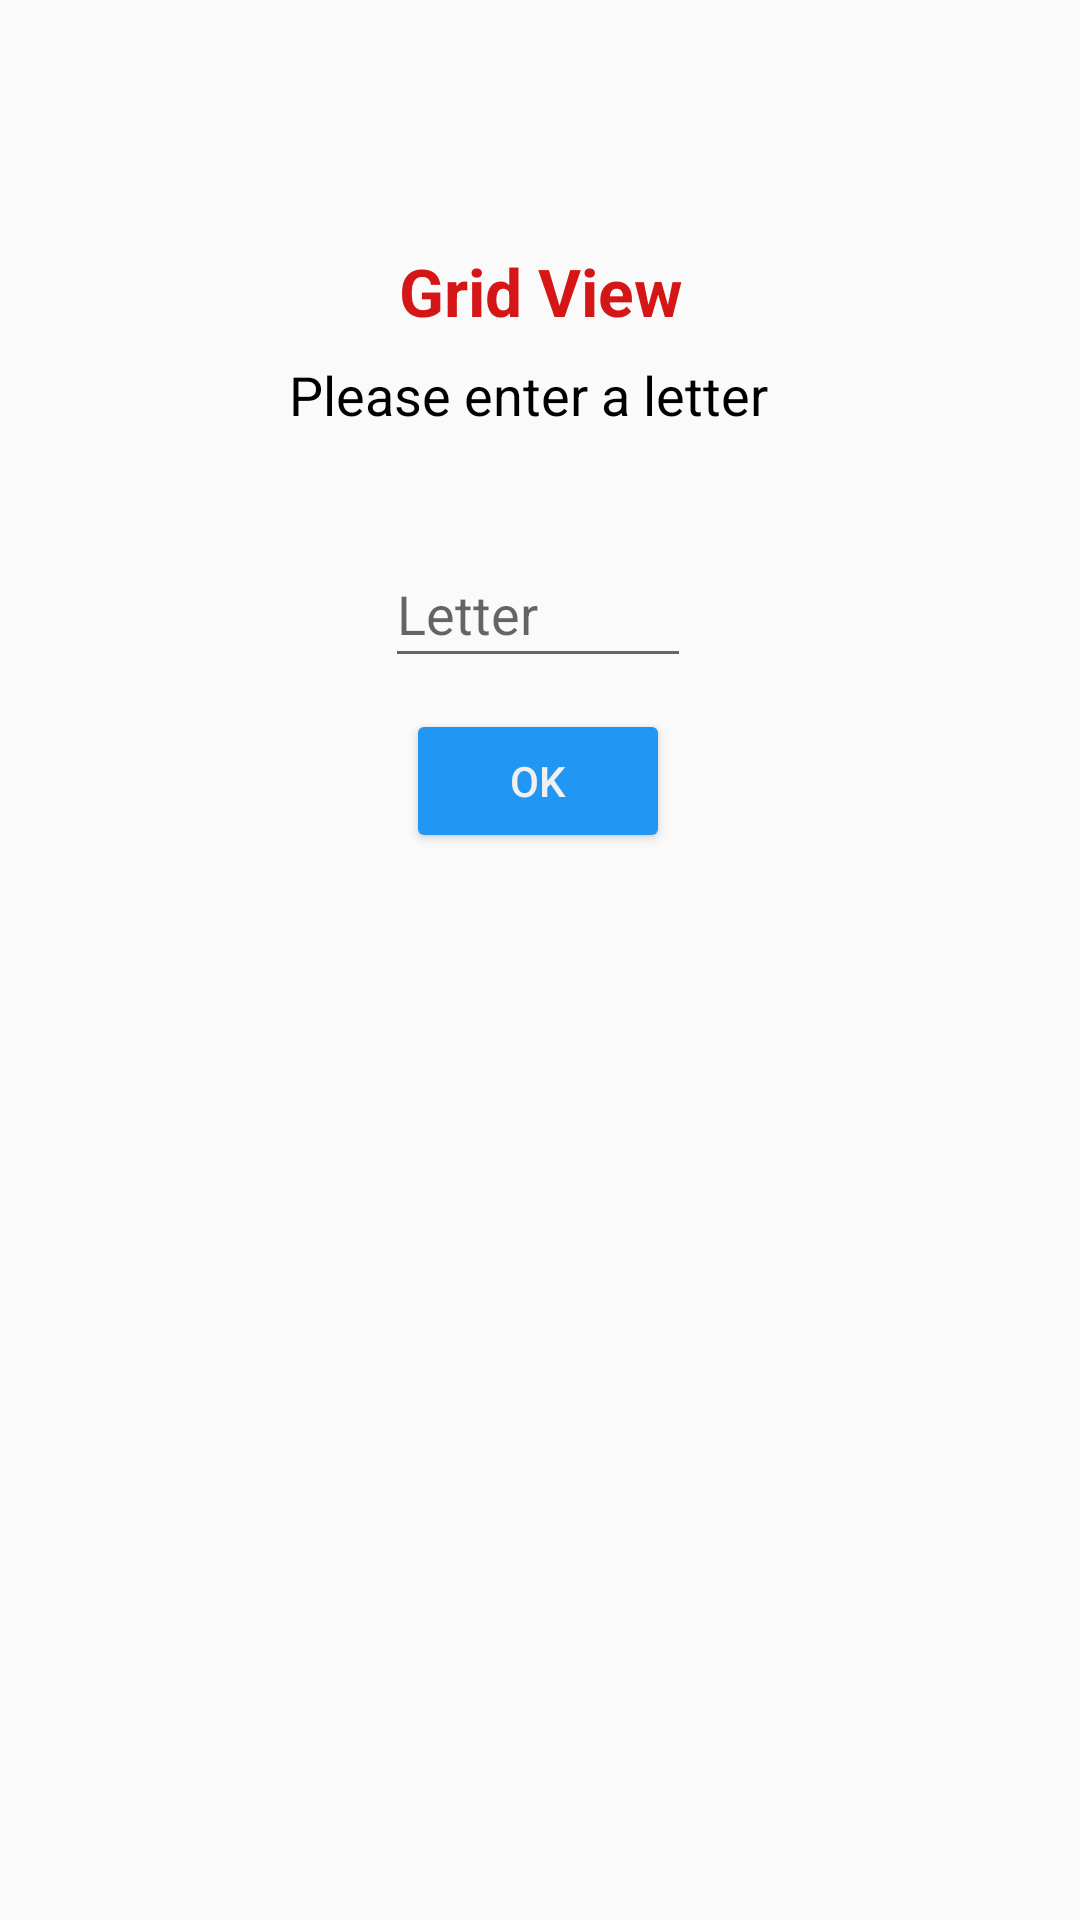

Layout XML and referenced resources for this Android screen:
<!-- AndroidManifest.xml: application theme Theme.MyApplication -->
<!-- res/layout/activity_grid_view.xml -->
<?xml version="1.0" encoding="utf-8"?>
<androidx.constraintlayout.widget.ConstraintLayout xmlns:android="http://schemas.android.com/apk/res/android"
    xmlns:app="http://schemas.android.com/apk/res-auto"
    xmlns:tools="http://schemas.android.com/tools"
    android:layout_width="match_parent"
    android:layout_height="match_parent"
    tools:context=".gridView">
    <GridView
        android:id="@+id/grid"
        android:layout_width="409dp"
        android:layout_height="265dp"
        android:layout_marginStart="1dp"
        android:layout_marginEnd="1dp"
        android:layoutDirection="ltr"
        android:numColumns="3"
        android:textDirection="ltr"
        app:layout_constraintBottom_toBottomOf="parent"
        app:layout_constraintEnd_toEndOf="parent"
        app:layout_constraintHorizontal_bias="0.0"
        app:layout_constraintStart_toStartOf="parent"
        app:layout_constraintTop_toTopOf="parent"
        app:layout_constraintVertical_bias="1.0" />

    <Button
        android:id="@+id/button3"
        android:layout_width="wrap_content"
        android:layout_height="wrap_content"
        android:backgroundTint="#2196F3"
        android:shadowColor="#934444"
        android:text="OK"
        android:textColor="#F1EFEF"
        app:layout_constraintBottom_toBottomOf="parent"
        app:layout_constraintEnd_toEndOf="parent"
        app:layout_constraintHorizontal_bias="0.498"
        app:layout_constraintStart_toStartOf="parent"
        app:layout_constraintTop_toTopOf="parent"
        app:layout_constraintVertical_bias="0.399" />

    <EditText
        android:id="@+id/editTextTextPersonName"
        android:layout_width="102dp"
        android:layout_height="46dp"
        android:layout_marginBottom="13dp"
        android:ems="10"
        android:hint="Letter"
        android:inputType="textPersonName"
        android:maxLength="1"
        android:textDirection="ltr"
        app:layout_constraintBottom_toBottomOf="parent"
        app:layout_constraintEnd_toEndOf="parent"
        app:layout_constraintHorizontal_bias="0.498"
        app:layout_constraintStart_toStartOf="parent"
        app:layout_constraintTop_toTopOf="parent"
        app:layout_constraintVertical_bias="0.31" />

    <TextView
        android:id="@+id/textView5"
        android:layout_width="wrap_content"
        android:layout_height="wrap_content"
        android:text="Grid View"
        android:textColor="#D51616"
        android:textIsSelectable="false"
        android:textSize="22sp"
        android:textStyle="bold"
        app:layout_constraintBottom_toBottomOf="parent"
        app:layout_constraintEnd_toEndOf="parent"
        app:layout_constraintStart_toStartOf="parent"
        app:layout_constraintTop_toTopOf="parent"
        app:layout_constraintVertical_bias="0.135" />

    <TextView
        android:id="@+id/textView6"
        android:layout_width="166dp"
        android:layout_height="22dp"
        android:phoneNumber="false"
        android:text="Please enter a letter"
        android:textColor="#000000"
        android:textSize="18sp"
        app:layout_constraintBottom_toBottomOf="parent"
        app:layout_constraintEnd_toEndOf="parent"
        app:layout_constraintHorizontal_bias="0.497"
        app:layout_constraintStart_toStartOf="parent"
        app:layout_constraintTop_toTopOf="parent"
        app:layout_constraintVertical_bias="0.193" />

</androidx.constraintlayout.widget.ConstraintLayout>
<!-- resources referenced by this layout -->
<resources>
  <style name="Theme.MyApplication" parent="Theme.AppCompat.Light.DarkActionBar">
          
          <item name="colorPrimary">@color/purple_500</item>
          <item name="colorPrimaryVariant">@color/purple_700</item>
          <item name="colorOnPrimary">@color/white</item>
          
          <item name="colorSecondary">@color/teal_200</item>
          <item name="colorSecondaryVariant">@color/teal_700</item>
          <item name="colorOnSecondary">@color/black</item>
          
          <item name="android:statusBarColor" tools:targetApi="l">@color/dark_blue</item>
          
      </style>
  <color name="purple_500">#00A3FF</color>
  <color name="purple_700">#FF3700B3</color>
  <color name="white">#FFFFFFFF</color>
  <color name="teal_200">#FF03DAC5</color>
  <color name="teal_700">#FF018786</color>
  <color name="black">#FF000000</color>
  <color name="dark_blue">#00A3FF</color>
</resources>
